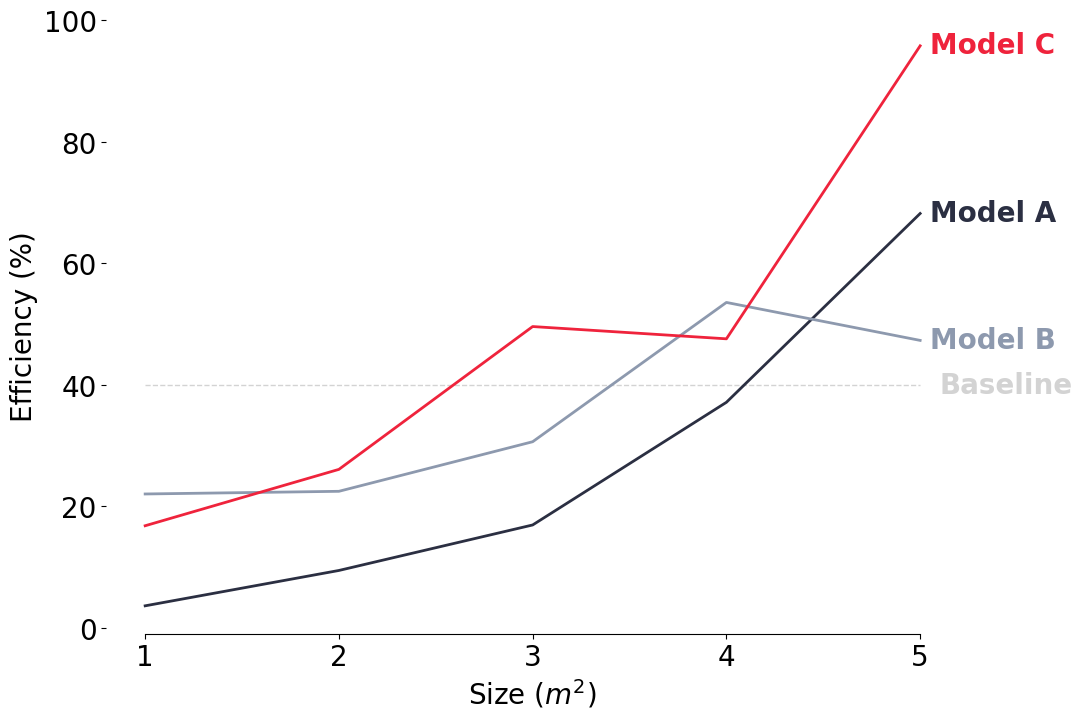

Recreate this plot in Python. (Note: this script raises an exception after producing the figure.)
import numpy as np
import matplotlib.pyplot as plt

# Define font sizes
SIZE_DEFAULT = 20

plt.rcParams["font.sans-serif"] = ["Arial", "DejaVu Sans"]
plt.rcParams["font.family"] = "sans-serif"
plt.rcParams["font.size"] = SIZE_DEFAULT
plt.rcParams["axes.titlesize"] = SIZE_DEFAULT
plt.rcParams["axes.labelsize"] = SIZE_DEFAULT
plt.rcParams["xtick.labelsize"] = SIZE_DEFAULT
plt.rcParams["ytick.labelsize"] = SIZE_DEFAULT

# Create some data to plot
x = [1, 2, 3, 4, 5]
y1 = [3.64, 9.46, 16.95, 37.14, 68.22]
y2 = [22.05, 22.49, 30.65, 53.58, 47.33]
y3 = [16.82, 26.10, 49.61, 47.59, 95.82]
y = [y1, y2, y3]  # Store each series of the data in one list

labels = ["Model A", "Model B", "Model C"]
baseline = 40

fig, ax = plt.subplots(
    figsize=(11, 8)
)  # This sets the figure size to 6 inches wide by 5 inches high

# Plot the baseline
ax.plot(
    [x[0], max(x)],
    [baseline, baseline],
    label="Baseline",
    color="lightgray",
    linestyle="--",
    linewidth=1,
)
# Plot the baseline text
ax.text(
    x[-1] * 1.02, # this places the text slightly further than the last x value
    baseline,
    "Baseline",
    color="lightgray",
    fontweight="bold",
    horizontalalignment="left",
    verticalalignment="center",
)

# Define a nice color palette:
colors = ["#2B2F42", "#8D99AE", "#EF233C"]

# Plot each of the main lines
for i, label in enumerate(labels):
    # Line
    ax.plot(x, y[i], label=label, color=colors[i], linewidth=2)
    # Text
    ax.text(
        x[-1] * 1.01,
        y[i][-1],
        label,
        color=colors[i],
        fontweight="bold",
        horizontalalignment="left",
        verticalalignment="center",
    )

# Hide the all but the bottom spines (axis lines)
ax.spines["right"].set_visible(False)
ax.spines["left"].set_visible(False)
ax.spines["top"].set_visible(False)

# Only show ticks on the left and bottom spines
ax.yaxis.set_ticks_position("left")
ax.xaxis.set_ticks_position("bottom")
ax.spines["bottom"].set_bounds(min(x), max(x))
ax.set_xticks(np.arange(min(x), max(x) + 1)) # sets the x ticks to be only whole values from min x to max x

ax.set_xlabel(r"Size ($m^2$)")  # Enable TeX typesetting of the superscript
ax.set_ylabel("Efficiency (%)")
#plt.legend()
plt.show()

fig.savefig("img/great-plot.png", dpi=300, bbox_inches="tight")
